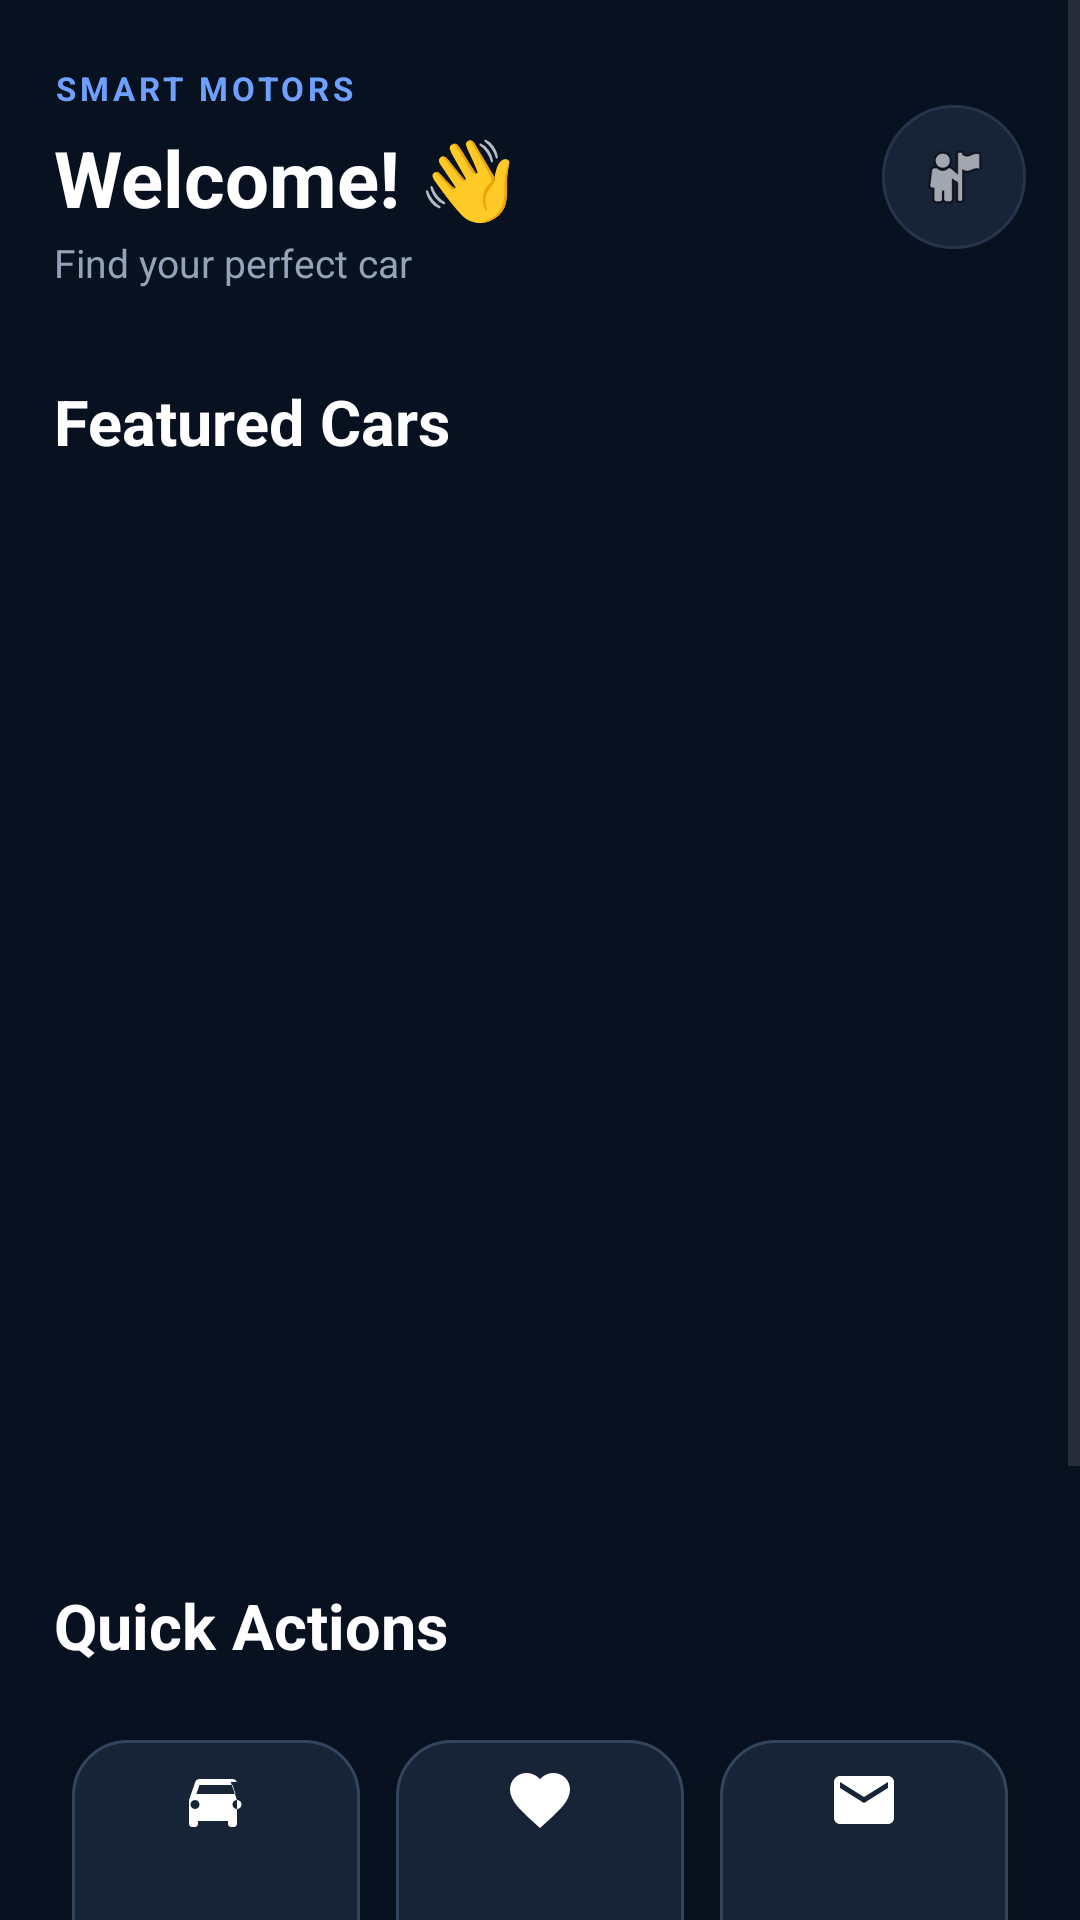

Android layout source for this screen:
<!-- AndroidManifest.xml: application theme Theme.SmartCarShowroom -->
<!-- res/layout/activity_home.xml -->
<?xml version="1.0" encoding="utf-8"?>
<ScrollView xmlns:android="http://schemas.android.com/apk/res/android"
    xmlns:app="http://schemas.android.com/apk/res-auto"
    android:layout_width="match_parent"
    android:layout_height="match_parent"
    android:background="#07111F"
    android:fillViewport="true">

    <LinearLayout
        android:layout_width="match_parent"
        android:layout_height="wrap_content"
        android:orientation="vertical"
        android:paddingStart="18dp"
        android:paddingEnd="18dp"
        android:paddingTop="22dp"
        android:paddingBottom="30dp">

        
        
        

        <LinearLayout
            android:layout_width="match_parent"
            android:layout_height="wrap_content"
            android:orientation="horizontal"
            android:gravity="center_vertical">

            <LinearLayout
                android:layout_width="0dp"
                android:layout_height="wrap_content"
                android:layout_weight="1"
                android:orientation="vertical">

                <TextView
                    android:layout_width="wrap_content"
                    android:layout_height="wrap_content"
                    android:text="SMART MOTORS"
                    android:textSize="11sp"
                    android:textStyle="bold"
                    android:textColor="#6EA0FF"
                    android:letterSpacing="0.12"/>

                <TextView
                    android:id="@+id/tvWelcome"
                    android:layout_width="wrap_content"
                    android:layout_height="wrap_content"
                    android:text="Welcome! 👋"
                    android:textSize="26sp"
                    android:textStyle="bold"
                    android:textColor="#FFFFFF"
                    android:layout_marginTop="5dp"/>

                <TextView
                    android:layout_width="wrap_content"
                    android:layout_height="wrap_content"
                    android:text="Find your perfect car"
                    android:textSize="13sp"
                    android:textColor="#94A3B8"
                    android:layout_marginTop="2dp"/>

            </LinearLayout>


            

            <ImageButton
                android:id="@+id/btnProfile"
                android:layout_width="48dp"
                android:layout_height="48dp"
                android:src="@android:drawable/ic_menu_myplaces"
                android:background="@drawable/bg_profile_circle_dark"
                android:padding="12dp"
                android:contentDescription="Profile"
                android:scaleType="centerInside"/>

        </LinearLayout>


        
        
        

        <TextView
            android:layout_width="wrap_content"
            android:layout_height="wrap_content"
            android:text="Featured Cars"
            android:textSize="21sp"
            android:textStyle="bold"
            android:textColor="#FFFFFF"
            android:layout_marginTop="30dp"
            android:layout_marginBottom="12dp"/>


        

        <androidx.viewpager2.widget.ViewPager2
            android:id="@+id/viewPagerFeaturedCars"
            android:layout_width="match_parent"
            android:layout_height="315dp"
            android:clipToPadding="false"
            android:clipChildren="false"
            android:overScrollMode="never"/>


        

        <LinearLayout
            android:id="@+id/layoutDots"
            android:layout_width="match_parent"
            android:layout_height="25dp"
            android:gravity="center"
            android:orientation="horizontal"
            android:layout_marginTop="5dp"/>


        
        
        

        <TextView
            android:layout_width="wrap_content"
            android:layout_height="wrap_content"
            android:text="Quick Actions"
            android:textSize="21sp"
            android:textStyle="bold"
            android:textColor="#FFFFFF"
            android:layout_marginTop="16dp"
            android:layout_marginBottom="10dp"/>


        

        <GridLayout
            android:layout_width="match_parent"
            android:layout_height="wrap_content"
            android:columnCount="3"
            android:rowCount="2"
            android:alignmentMode="alignMargins"
            android:columnOrderPreserved="false"
            android:layout_marginTop="8dp">

            

            <Button
                android:id="@+id/btnCars"
                android:layout_width="0dp"
                android:layout_height="105dp"
                android:layout_columnWeight="1"
                android:layout_rowWeight="1"
                android:text="Cars"
                android:drawableTop="@drawable/ic_car"
                android:drawablePadding="8dp"
                android:textSize="13sp"
                android:textStyle="bold"
                android:textColor="#FFFFFF"
                android:background="@drawable/bg_home_action"
                app:backgroundTint="@null"
                android:textAllCaps="false"
                android:gravity="center"
                android:padding="8dp"
                android:layout_margin="6dp"
                android:minHeight="0dp"
                android:minWidth="0dp"
                android:lineSpacingExtra="5dp"/>


            

            <Button
                android:id="@+id/btnFavorites"
                android:layout_width="0dp"
                android:layout_height="105dp"
                android:layout_columnWeight="1"
                android:layout_rowWeight="1"
                android:text="Favorites"
                android:drawableTop="@drawable/ic_favorite"
                android:drawablePadding="8dp"
                android:textSize="13sp"
                android:textStyle="bold"
                android:textColor="#FFFFFF"
                android:background="@drawable/bg_home_action"
                app:backgroundTint="@null"
                android:textAllCaps="false"
                android:gravity="center"
                android:padding="8dp"
                android:layout_margin="6dp"
                android:minHeight="0dp"
                android:minWidth="0dp"
                android:lineSpacingExtra="5dp"/>


            

            <Button
                android:id="@+id/btnMyEnquiries"
                android:layout_width="0dp"
                android:layout_height="105dp"
                android:layout_columnWeight="1"
                android:layout_rowWeight="1"
                android:text="Enquiries"
                android:drawableTop="@drawable/ic_enquiry"
                android:drawablePadding="8dp"
                android:textSize="13sp"
                android:textStyle="bold"
                android:textColor="#FFFFFF"
                android:background="@drawable/bg_home_action"
                app:backgroundTint="@null"
                android:textAllCaps="false"
                android:gravity="center"
                android:padding="8dp"
                android:layout_margin="6dp"
                android:minHeight="0dp"
                android:minWidth="0dp"
                android:lineSpacingExtra="5dp"/>


            

            <Button
                android:id="@+id/btnMyTestDrives"
                android:layout_width="0dp"
                android:layout_height="105dp"
                android:layout_columnWeight="1"
                android:layout_rowWeight="1"
                android:text="Test Drives"
                android:drawableTop="@drawable/ic_calendar"
                android:drawablePadding="8dp"
                android:textSize="13sp"
                android:textStyle="bold"
                android:textColor="#FFFFFF"
                android:background="@drawable/bg_home_action"
                app:backgroundTint="@null"
                android:textAllCaps="false"
                android:gravity="center"
                android:padding="8dp"
                android:layout_margin="6dp"
                android:minHeight="0dp"
                android:minWidth="0dp"
                android:lineSpacingExtra="5dp"/>


            

            <Button
                android:id="@+id/btnNotifications"
                android:layout_width="0dp"
                android:layout_height="105dp"
                android:layout_columnWeight="1"
                android:layout_rowWeight="1"
                android:text="Notifications"
                android:drawableTop="@drawable/ic_notifications"
                android:drawablePadding="8dp"
                android:textSize="13sp"
                android:textStyle="bold"
                android:textColor="#FFFFFF"
                android:background="@drawable/bg_home_action"
                app:backgroundTint="@null"
                android:textAllCaps="false"
                android:gravity="center"
                android:padding="8dp"
                android:layout_margin="6dp"
                android:minHeight="0dp"
                android:minWidth="0dp"
                android:lineSpacingExtra="5dp"/>


            

            <Button
                android:id="@+id/btnShowroom"
                android:layout_width="0dp"
                android:layout_height="105dp"
                android:layout_columnWeight="1"
                android:layout_rowWeight="1"
                android:text="Showroom"
                android:drawableTop="@drawable/ic_showroom"
                android:drawablePadding="8dp"
                android:textSize="13sp"
                android:textStyle="bold"
                android:textColor="#FFFFFF"
                android:background="@drawable/bg_home_action"
                app:backgroundTint="@null"
                android:textAllCaps="false"
                android:gravity="center"
                android:padding="8dp"
                android:layout_margin="6dp"
                android:minHeight="0dp"
                android:minWidth="0dp"
                android:lineSpacingExtra="5dp"/>

        </GridLayout>


    </LinearLayout>

</ScrollView>
<!-- resources referenced by this layout -->
<resources>
  <!-- drawable bg_home_action (drawable) -->
  <?xml version="1.0" encoding="utf-8"?>
  <shape xmlns:android="http://schemas.android.com/apk/res/android"
      android:shape="rectangle">
  
      <solid android:color="#172337" />
  
      <stroke
          android:width="1dp"
          android:color="#33445D" />
  
      <corners android:radius="18dp" />
  
  </shape>
  <!-- drawable bg_profile_circle_dark (drawable) -->
  <?xml version="1.0" encoding="utf-8"?>
  <shape xmlns:android="http://schemas.android.com/apk/res/android"
      android:shape="oval">
  
      <solid android:color="#172337" />
  
      <stroke
          android:width="1dp"
          android:color="#26344A" />
  
  </shape>
  <!-- drawable ic_calendar (drawable) -->
  <?xml version="1.0" encoding="utf-8"?>
  <vector xmlns:android="http://schemas.android.com/apk/res/android"
      android:width="24dp"
      android:height="24dp"
      android:viewportWidth="24"
      android:viewportHeight="24">
  
      <path
          android:fillColor="#FFFFFFFF"
          android:pathData="M19,4h-1V2h-2v2H8V2H6v2H5c-1.11,0 -1.99,0.9 -1.99,2L3,20c0,1.1 0.89,2 2,2h14c1.1,0 2,-0.9 2,-2V6c0,-1.1 -0.9,-2 -2,-2zM19,20H5V9h14v11zM7,11h5v5H7z" />
  
  </vector>
  <!-- drawable ic_enquiry (drawable) -->
  <?xml version="1.0" encoding="utf-8"?>
  <vector xmlns:android="http://schemas.android.com/apk/res/android"
      android:width="24dp"
      android:height="24dp"
      android:viewportWidth="24"
      android:viewportHeight="24">
  
      <path
          android:fillColor="#FFFFFFFF"
          android:pathData="M20,4H4c-1.1,0 -1.99,0.9 -1.99,2L2,18c0,1.1 0.9,2 2,2h16c1.1,0 2,-0.9 2,-2V6c0,-1.1 -0.9,-2 -2,-2zM20,8l-8,5 -8,-5V6l8,5 8,-5v2z" />
  
  </vector>
  <!-- drawable ic_favorite (drawable) -->
  <?xml version="1.0" encoding="utf-8"?>
  <vector xmlns:android="http://schemas.android.com/apk/res/android"
      android:width="24dp"
      android:height="24dp"
      android:viewportWidth="24"
      android:viewportHeight="24">
  
      <path
          android:fillColor="#FFFFFFFF"
          android:pathData="M12,21.35l-1.45,-1.32C5.4,15.36 2,12.28 2,8.5C2,5.42 4.42,3 7.5,3c1.74,0 3.41,0.81 4.5,2.09C13.09,3.81 14.76,3 16.5,3C19.58,3 22,5.42 22,8.5c0,3.78 -3.4,6.86 -8.55,11.54L12,21.35z" />
  
  </vector>
  <!-- drawable ic_notifications (drawable) -->
  <?xml version="1.0" encoding="utf-8"?>
  <vector xmlns:android="http://schemas.android.com/apk/res/android"
      android:width="24dp"
      android:height="24dp"
      android:viewportWidth="24"
      android:viewportHeight="24">
  
      <path
          android:fillColor="#FFFFFFFF"
          android:pathData="M12,22c1.1,0 1.99,-0.9 1.99,-2h-3.98c0,1.1 0.89,2 1.99,2zM18,16v-5c0,-3.07 -1.63,-5.64 -4.5,-6.32V4c0,-0.83 -0.67,-1.5 -1.5,-1.5S10.5,3.17 10.5,4v0.68C7.64,5.36 6,7.92 6,11v5l-2,2v1h16v-1l-2,-2zM18,17H6v-0.17l2,-2V11c0,-2.48 1.51,-4.5 4,-4.5s4,2.02 4,4.5v3.83l2,2V17z" />
  
  </vector>
  <!-- drawable ic_showroom (drawable) -->
  <?xml version="1.0" encoding="utf-8"?>
  <vector xmlns:android="http://schemas.android.com/apk/res/android"
      android:width="24dp"
      android:height="24dp"
      android:viewportWidth="24"
      android:viewportHeight="24">
  
      <path
          android:fillColor="#FFFFFFFF"
          android:pathData="M19,4H5c-1.1,0 -2,0.9 -2,2v12c0,1.1 0.9,2 2,2h14c1.1,0 2,-0.9 2,-2V6c0,-1.1 -0.9,-2 -2,-2zM7,18H5v-6h2v6zM11,18H9v-6h2v6zM15,18h-2v-6h2v6zM19,18h-2v-6h2v6zM5,10V6h14v4H5zM7,7h2v2H7V7zM11,7h2v2h-2V7zM15,7h2v2h-2V7z" />
  
  </vector>
  <style name="Theme.SmartCarShowroom" parent="Base.Theme.SmartCarShowroom" />
  <style name="Base.Theme.SmartCarShowroom" parent="Theme.Material3.DayNight.NoActionBar">
          
          
      </style>
</resources>
